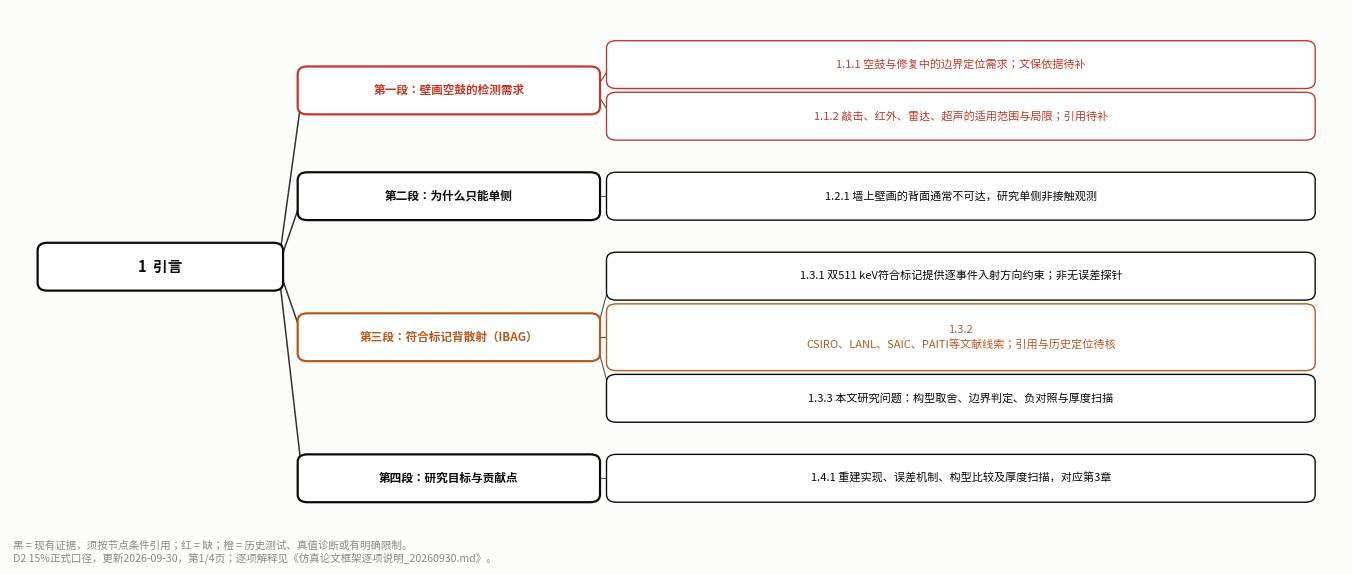
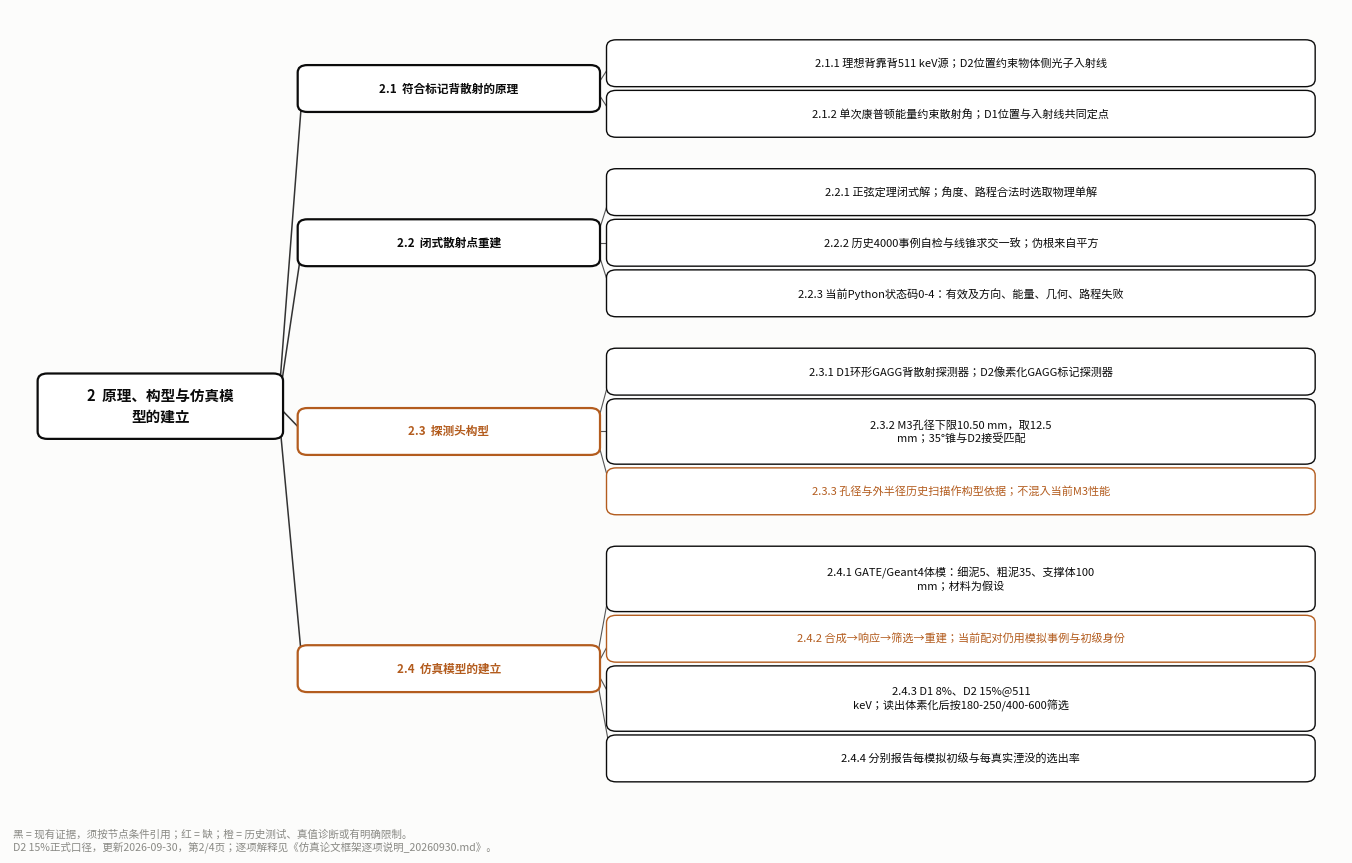
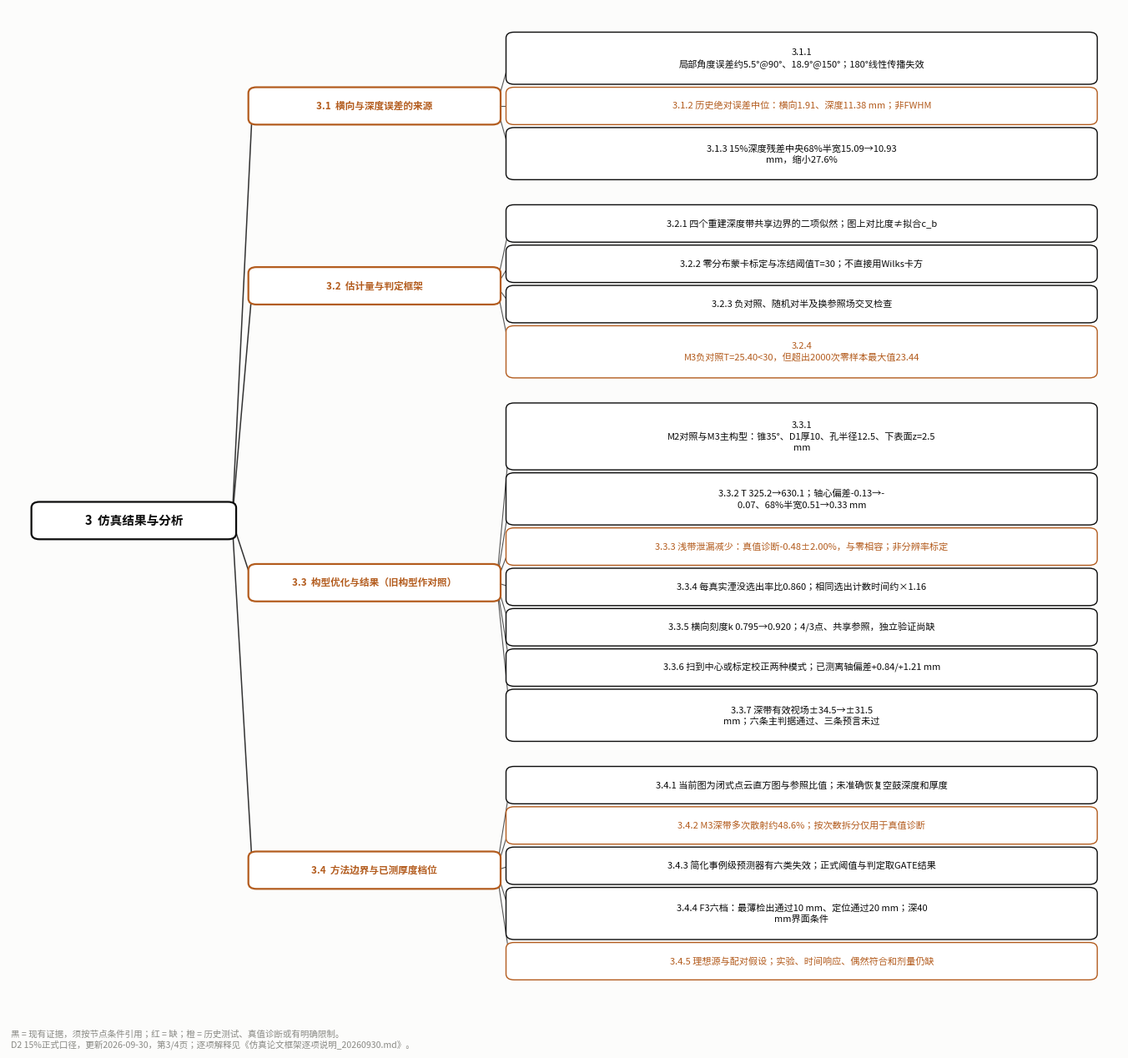
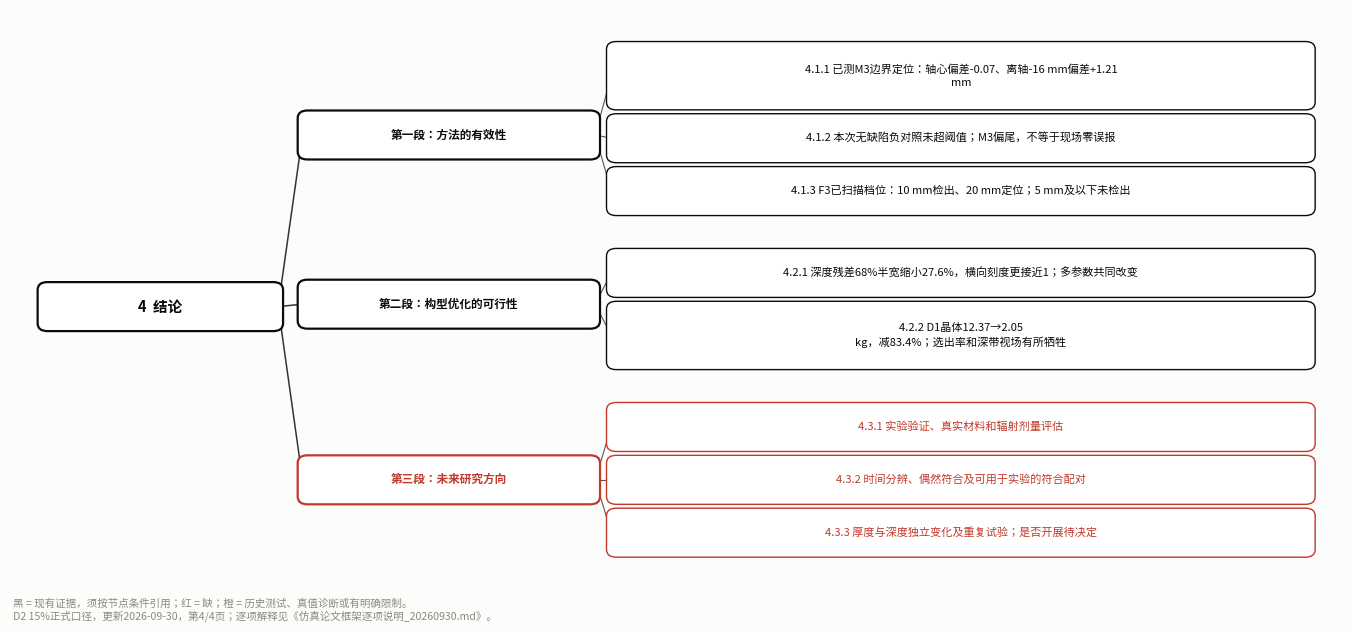

Source code (Python) for these figures, in order:
# -*- coding: utf-8 -*-
"""把"仿真论文"的框架画成《韩景逸-框架》那种思维导图，一章一页。

颜色即状态：黑 = 数据已在手上；红 = 缺；橙 = 有但有前提（用了真值/上界/未冻结）。
每个叶子后面的中括号是数据出处或状态，拼稿时照着去项目文档里取数。
"""
import textwrap
import numpy as np
import matplotlib
matplotlib.use("Agg")
import matplotlib.pyplot as plt
from matplotlib.patches import FancyBboxPatch
from matplotlib.backends.backend_pdf import PdfPages
from matplotlib import font_manager

# 字体：Windows 主力机上没有 Noto CJK，必须先找 微软雅黑/黑体，否则中文全是方块。
# DejaVu Sans 垫底，补 U+2212 这类中文字体常缺的符号。
_CJK = ("Microsoft YaHei", "SimHei", "Noto Sans CJK SC", "Noto Sans CJK JP",
        "Noto Sans CJK HK", "WenQuanYi Zen Hei")
_stack = [fam for fam in _CJK
          if any(fam in f.name for f in font_manager.fontManager.ttflist)]
plt.rcParams["font.family"] = _stack + ["DejaVu Sans"]
plt.rcParams["axes.unicode_minus"] = False
plt.rcParams["pdf.fonttype"] = 42

import argparse
import os
_ap = argparse.ArgumentParser(description=(__doc__ or "").split("\n")[0])
_ap.add_argument("--out", default="outputs", help="图件输出目录（默认 outputs）")
_args = _ap.parse_args()
os.makedirs(_args.out, exist_ok=True)

SURFACE = "#fcfcfb"
HAVE, MISS, CARE = "#0b0b0b", "#c0392b", "#b35c1e"
C = {"有": HAVE, "缺": MISS, "慎": CARE}

CHAPTERS = [
 ("1  引言", [
   ("第一段：壁画空鼓的检测需求", [
     ("1.1.1 空鼓与修复中的边界定位需求；文保依据待补", "缺"),
     ("1.1.2 敲击、红外、雷达、超声的适用范围与局限；引用待补", "缺")]),
   ("第二段：为什么只能单侧", [
     ("1.2.1 墙上壁画的背面通常不可达，研究单侧非接触观测", "有")]),
   ("第三段：符合标记背散射（IBAG）", [
     ("1.3.1 双511 keV符合标记提供逐事件入射方向约束；非无误差探针", "有"),
     ("1.3.2 CSIRO、LANL、SAIC、PAITI等文献线索；引用与历史定位待核", "慎"),
     ("1.3.3 本文研究问题：构型取舍、边界判定、负对照与厚度扫描", "有")]),
   ("第四段：研究目标与贡献点", [
     ("1.4.1 重建实现、误差机制、构型比较及厚度扫描，对应第3章", "有")]),
 ]),
 ("2  原理、构型与仿真模型的建立", [
   ("2.1  符合标记背散射的原理", [
     ("2.1.1 理想背靠背511 keV源；D2位置约束物体侧光子入射线", "有"),
     ("2.1.2 单次康普顿能量约束散射角；D1位置与入射线共同定点", "有")]),
   ("2.2  闭式散射点重建", [
     ("2.2.1 正弦定理闭式解；角度、路程合法时选取物理单解", "有"),
     ("2.2.2 历史4000事例自检与线锥求交一致；伪根来自平方", "有"),
     ("2.2.3 当前Python状态码0-4：有效及方向、能量、几何、路程失败", "有")]),
   ("2.3  探测头构型", [
     ("2.3.1 D1环形GAGG背散射探测器；D2像素化GAGG标记探测器", "有"),
     ("2.3.2 M3孔径下限10.50 mm，取12.5 mm；35°锥与D2接受匹配", "有"),
     ("2.3.3 孔径与外半径历史扫描作构型依据；不混入当前M3性能", "慎")]),
   ("2.4  仿真模型的建立", [
     ("2.4.1 GATE/Geant4体模：细泥5、粗泥35、支撑体100 mm；材料为假设", "有"),
     ("2.4.2 合成→响应→筛选→重建；当前配对仍用模拟事例与初级身份", "慎"),
     ("2.4.3 D1 8%、D2 15%@511 keV；读出体素化后按180-250/400-600筛选", "有"),
     ("2.4.4 分别报告每模拟初级与每真实湮没的选出率", "有")]),
 ]),
 ("3  仿真结果与分析", [
   ("3.1  横向与深度误差的来源", [
     ("3.1.1 局部角度误差约5.5°@90°、18.9°@150°；180°线性传播失效", "有"),
     ("3.1.2 历史绝对误差中位：横向1.91、深度11.38 mm；非FWHM", "慎"),
     ("3.1.3 15%深度残差中央68%半宽15.09→10.93 mm，缩小27.6%", "有")]),
   ("3.2  估计量与判定框架", [
     ("3.2.1 四个重建深度带共享边界的二项似然；图上对比度≠拟合c_b", "有"),
     ("3.2.2 零分布蒙卡标定与冻结阈值T=30；不直接用Wilks卡方", "有"),
     ("3.2.3 负对照、随机对半及换参照场交叉检查", "有"),
     ("3.2.4 M3负对照T=25.40<30，但超出2000次零样本最大值23.44", "慎")]),
   ("3.3  构型优化与结果（旧构型作对照）", [
     ("3.3.1 M2对照与M3主构型：锥35°、D1厚10、孔半径12.5、下表面z=2.5 mm", "有"),
     ("3.3.2 T 325.2→630.1；轴心偏差-0.13→-0.07、68%半宽0.51→0.33 mm", "有"),
     ("3.3.3 浅带泄漏减少：真值诊断-0.48±2.00%，与零相容；非分辨率标定", "慎"),
     ("3.3.4 每真实湮没选出率比0.860；相同选出计数时间约×1.16", "有"),
     ("3.3.5 横向刻度k 0.795→0.920；4/3点、共享参照，独立验证尚缺", "有"),
     ("3.3.6 扫到中心或标定校正两种模式；已测离轴偏差+0.84/+1.21 mm", "有"),
     ("3.3.7 深带有效视场±34.5→±31.5 mm；六条主判据通过、三条预言未过", "有")]),
   ("3.4  方法边界与已测厚度档位", [
     ("3.4.1 当前图为闭式点云直方图与参照比值；未准确恢复空鼓深度和厚度", "有"),
     ("3.4.2 M3深带多次散射约48.6%；按次数拆分仅用于真值诊断", "慎"),
     ("3.4.3 简化事例级预测器有六类失效；正式阈值与判定取GATE结果", "有"),
     ("3.4.4 F3六档：最薄检出通过10 mm、定位通过20 mm；深40 mm界面条件", "有"),
     ("3.4.5 理想源与配对假设；实验、时间响应、偶然符合和剂量仍缺", "慎")]),
 ]),
 ("4  结论", [
   ("第一段：方法的有效性", [
     ("4.1.1 已测M3边界定位：轴心偏差-0.07、离轴-16 mm偏差+1.21 mm", "有"),
     ("4.1.2 本次无缺陷负对照未超阈值；M3偏尾，不等于现场零误报", "有"),
     ("4.1.3 F3已扫描档位：10 mm检出、20 mm定位；5 mm及以下未检出", "有")]),
   ("第二段：构型优化的可行性", [
     ("4.2.1 深度残差68%半宽缩小27.6%，横向刻度更接近1；多参数共同改变", "有"),
     ("4.2.2 D1晶体12.37→2.05 kg，减83.4%；选出率和深带视场有所牺牲", "有")]),
   ("第三段：未来研究方向", [
     ("4.3.1 实验验证、真实材料和辐射剂量评估", "缺"),
     ("4.3.2 时间分辨、偶然符合及可用于实验的符合配对", "缺"),
     ("4.3.3 厚度与深度独立变化及重复试验；是否开展待决定", "缺")]),
 ]),
]

X0, X1, X2 = 0.0, 3.2, 7.0
W0, W1, W2 = 2.9, 3.6, 8.6
SLOT = 1.0


def box_height(text, wrap):
    return 0.34 + 0.30 * len(textwrap.wrap(text, wrap) or [text])


def box(ax, x, y, w, text, color, fs, bold=False, wrap=28):
    lines = textwrap.wrap(text, wrap) or [text]
    t = "\n".join(lines)
    h = 0.34 + 0.30 * len(lines)
    ax.add_patch(FancyBboxPatch((x, y - h / 2), w, h,
                                boxstyle="round,pad=0.06,rounding_size=0.12",
                                fc="white", ec=color,
                                lw=1.6 if bold else 1.0, zorder=3))
    ax.annotate(t, (x + w / 2, y), fontsize=fs, color=color, ha="center", va="center",
                zorder=4, weight=("bold" if bold else "normal"), linespacing=1.35)
    return h


def draw(ax, title, groups):
    ax.set_facecolor(SURFACE)
    slots, y = [], 0.0
    for name, leaves in groups:
        ys = []
        for txt, _ in leaves:
            h = box_height(txt, 40)
            ys.append(y - h / 2)
            y -= h + 0.18
        y -= 0.45
        slots.append(ys)
    ally = [v for ys in slots for v in ys]
    rooty = float(np.mean(ally))
    for (name, leaves), ys in zip(groups, slots):
        my = float(np.mean(ys))
        worst = MISS if any(s == "缺" for _, s in leaves) else (
            CARE if any(s == "慎" for _, s in leaves) else HAVE)
        box(ax, X1, my, W1, name, worst, 8.4, bold=True, wrap=20)
        ax.plot([X0 + W0, X1], [rooty, my], color="#333", lw=1.1, zorder=2)
        for (txt, st), yy in zip(leaves, ys):
            box(ax, X2, yy, W2, txt, C[st], 8.0, wrap=40)
            ax.plot([X1 + W1, X2], [my, yy], color="#555", lw=0.8, zorder=2)
    box(ax, X0, rooty, W0, title, HAVE, 10.5, bold=True, wrap=12)
    ax.set_xlim(-0.4, X2 + W2 + 0.4)
    ax.set_ylim(y - 0.1, 0.55)
    ax.set_xticks([]); ax.set_yticks([]); ax.set_aspect("auto")
    for sp in ax.spines.values():
        sp.set_visible(False)


pdf = PdfPages(os.path.join(_args.out, "framework_sim_paper.pdf"))
for i, (title, groups) in enumerate(CHAPTERS, 1):
    nleaf = sum(len(g[1]) for g in groups)
    fig = plt.figure(figsize=(13.6, max(4.2, 0.62 * nleaf + 1.6)), facecolor=SURFACE)
    ax = fig.add_axes([0.01, 0.045, 0.98, 0.90])
    draw(ax, title, groups)
    fig.text(0.012, 0.012,
             "黑 = 现有证据，须按节点条件引用；红 = 缺；橙 = 历史测试、真值诊断或有明确限制。\n"
             f"D2 15%正式口径，更新2026-09-30，第{i}/4页；逐项解释见《仿真论文框架逐项说明_20260930.md》。",
             fontsize=7.6, color="#8a8a85", ha="left", va="bottom")
    fig.savefig(os.path.join(_args.out, f"framework_sim_p{i}.png"), dpi=190,
                facecolor=SURFACE)
    pdf.savefig(fig, facecolor=SURFACE)
    plt.close(fig)
pdf.close()
print(f"写出 {os.path.join(_args.out, 'framework_sim_paper.pdf')} 与 framework_sim_p1..p4.png")
